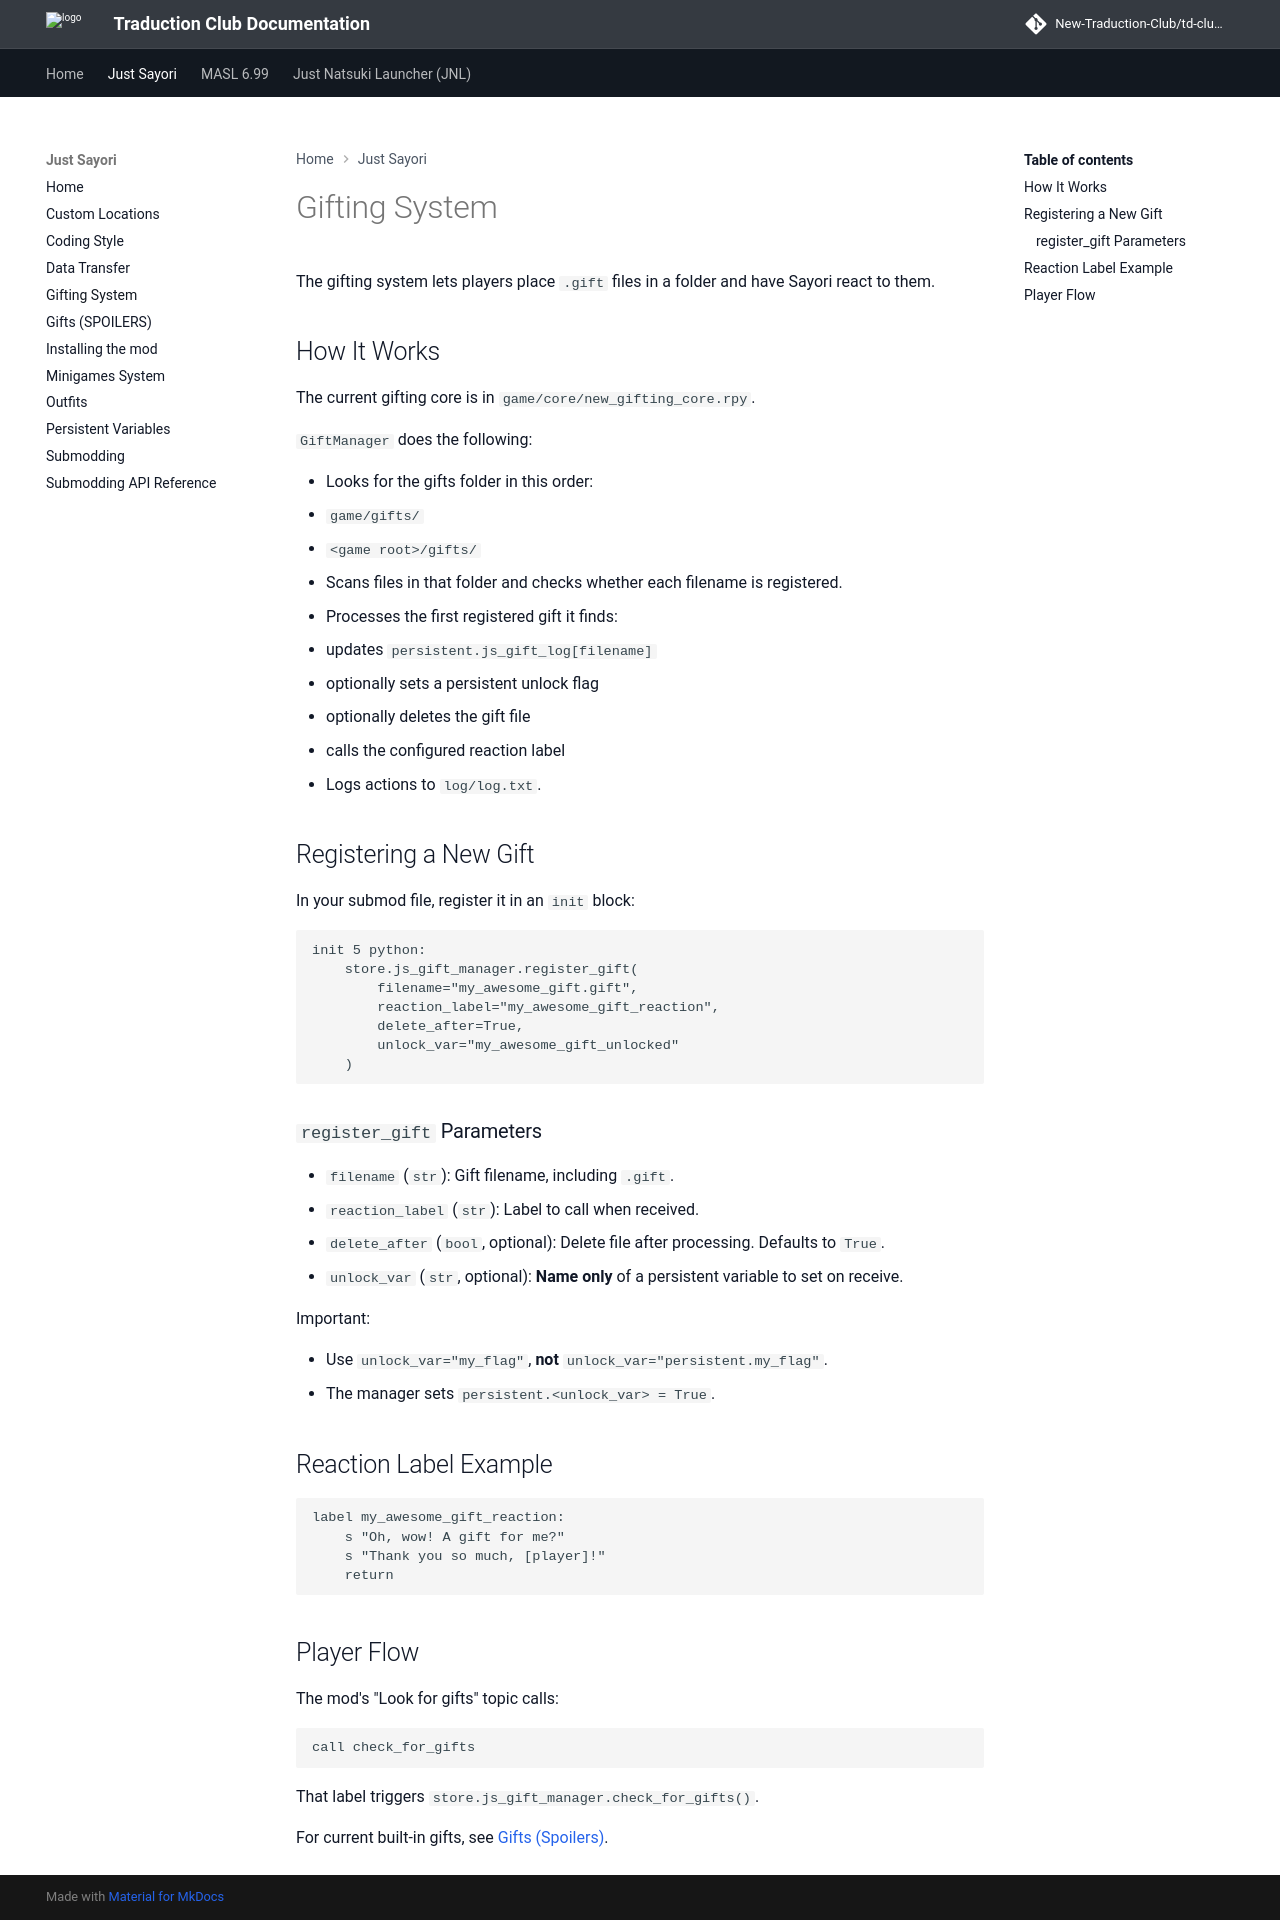

repository: New-Traduction-Club/td-club-docs · page: js/Gifting-System/index.html · generator: mkdocs

# Gifting System

The gifting system lets players place `.gift` files in a folder and have Sayori react to them.

## How It Works

The current gifting core is in `game/core/new_gifting_core.rpy`.

`GiftManager` does the following:

* Looks for the gifts folder in this order:
  * `game/gifts/`
  * `<game root>/gifts/`
* Scans files in that folder and checks whether each filename is registered.
* Processes the first registered gift it finds:
  * updates `persistent.js_gift_log[filename]`
  * optionally sets a persistent unlock flag
  * optionally deletes the gift file
  * calls the configured reaction label
* Logs actions to `log/log.txt`.

## Registering a New Gift

In your submod file, register it in an `init` block:

```renpy
init 5 python:
    store.js_gift_manager.register_gift(
        filename="my_awesome_gift.gift",
        reaction_label="my_awesome_gift_reaction",
        delete_after=True,
        unlock_var="my_awesome_gift_unlocked"
    )
```

### `register_gift` Parameters

* `filename` (`str`): Gift filename, including `.gift`.
* `reaction_label` (`str`): Label to call when received.
* `delete_after` (`bool`, optional): Delete file after processing. Defaults to `True`.
* `unlock_var` (`str`, optional): **Name only** of a persistent variable to set on receive.

Important:

* Use `unlock_var="my_flag"`, **not** `unlock_var="persistent.my_flag"`.
* The manager sets `persistent.<unlock_var> = True`.

## Reaction Label Example

```renpy
label my_awesome_gift_reaction:
    s "Oh, wow! A gift for me?"
    s "Thank you so much, [player]!"
    return
```

## Player Flow

The mod's "Look for gifts" topic calls:

```renpy
call check_for_gifts
```

That label triggers `store.js_gift_manager.check_for_gifts()`.

For current built-in gifts, see [Gifts (Spoilers)](./Gifts-(SPOILERS).md).
